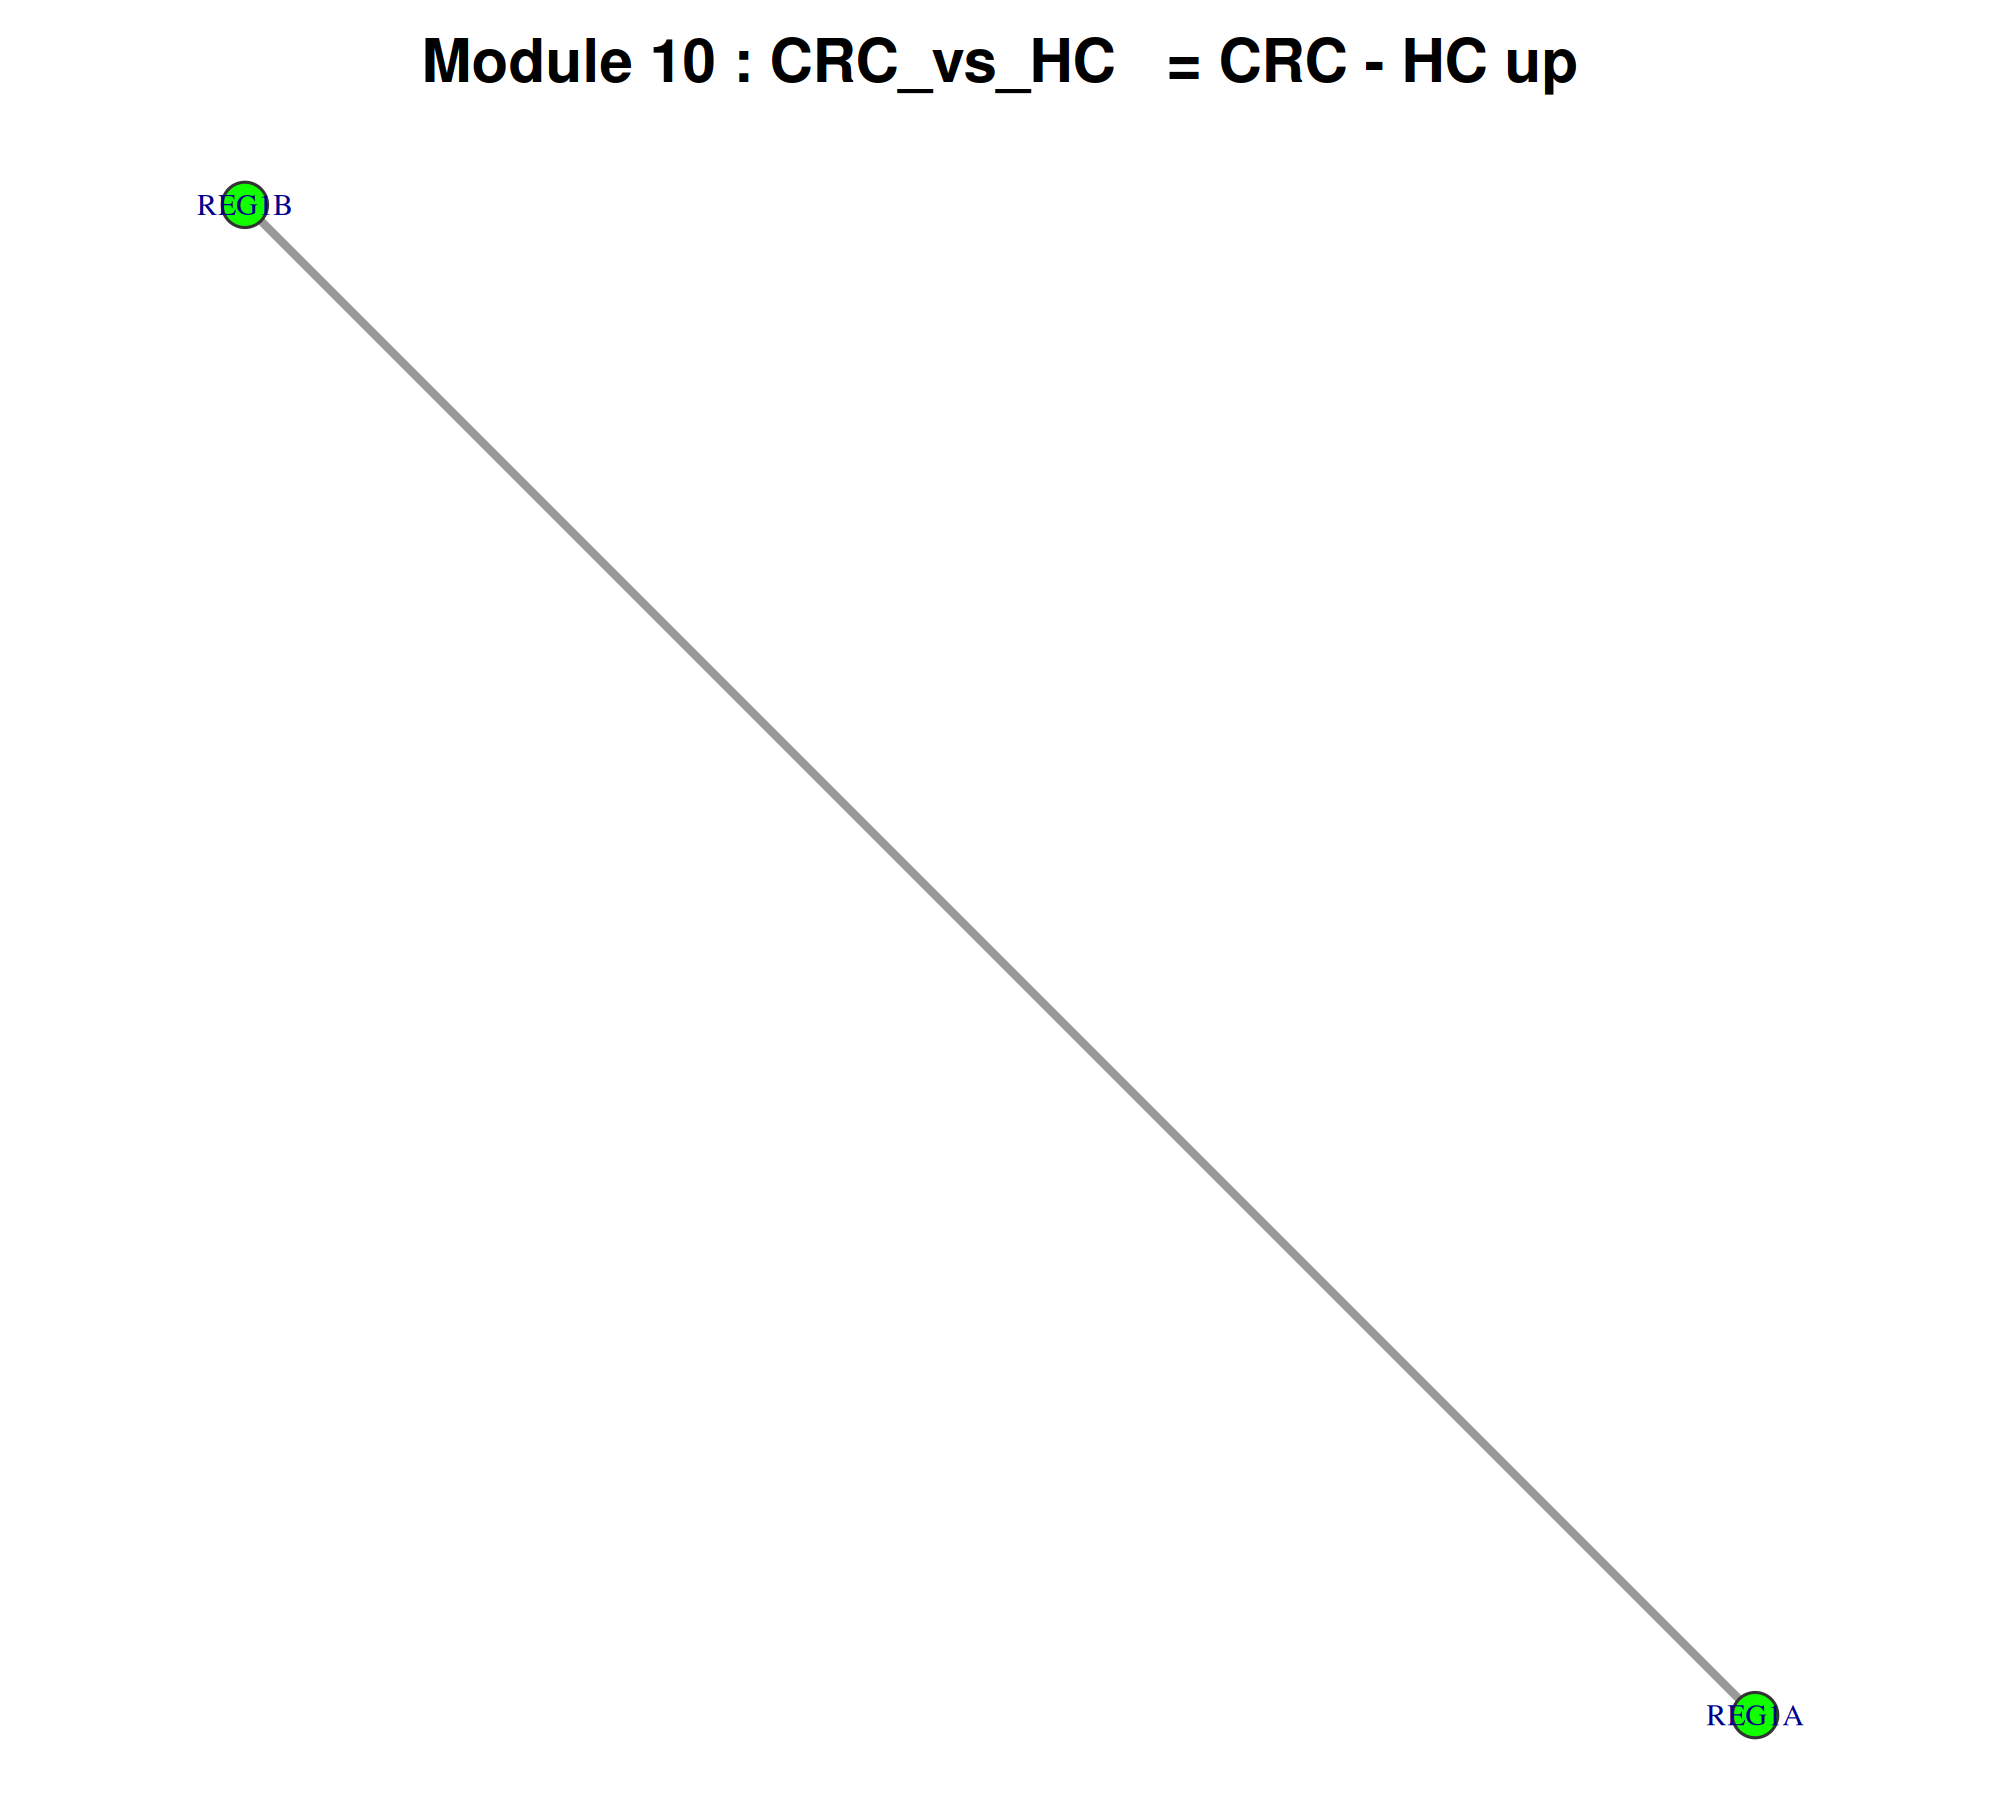

The table this chart was drawn from, first rows:
gene, degree, clustering_coeff, module
REG1A, 1, 0, Module_10
REG1B, 1, 0, Module_10
